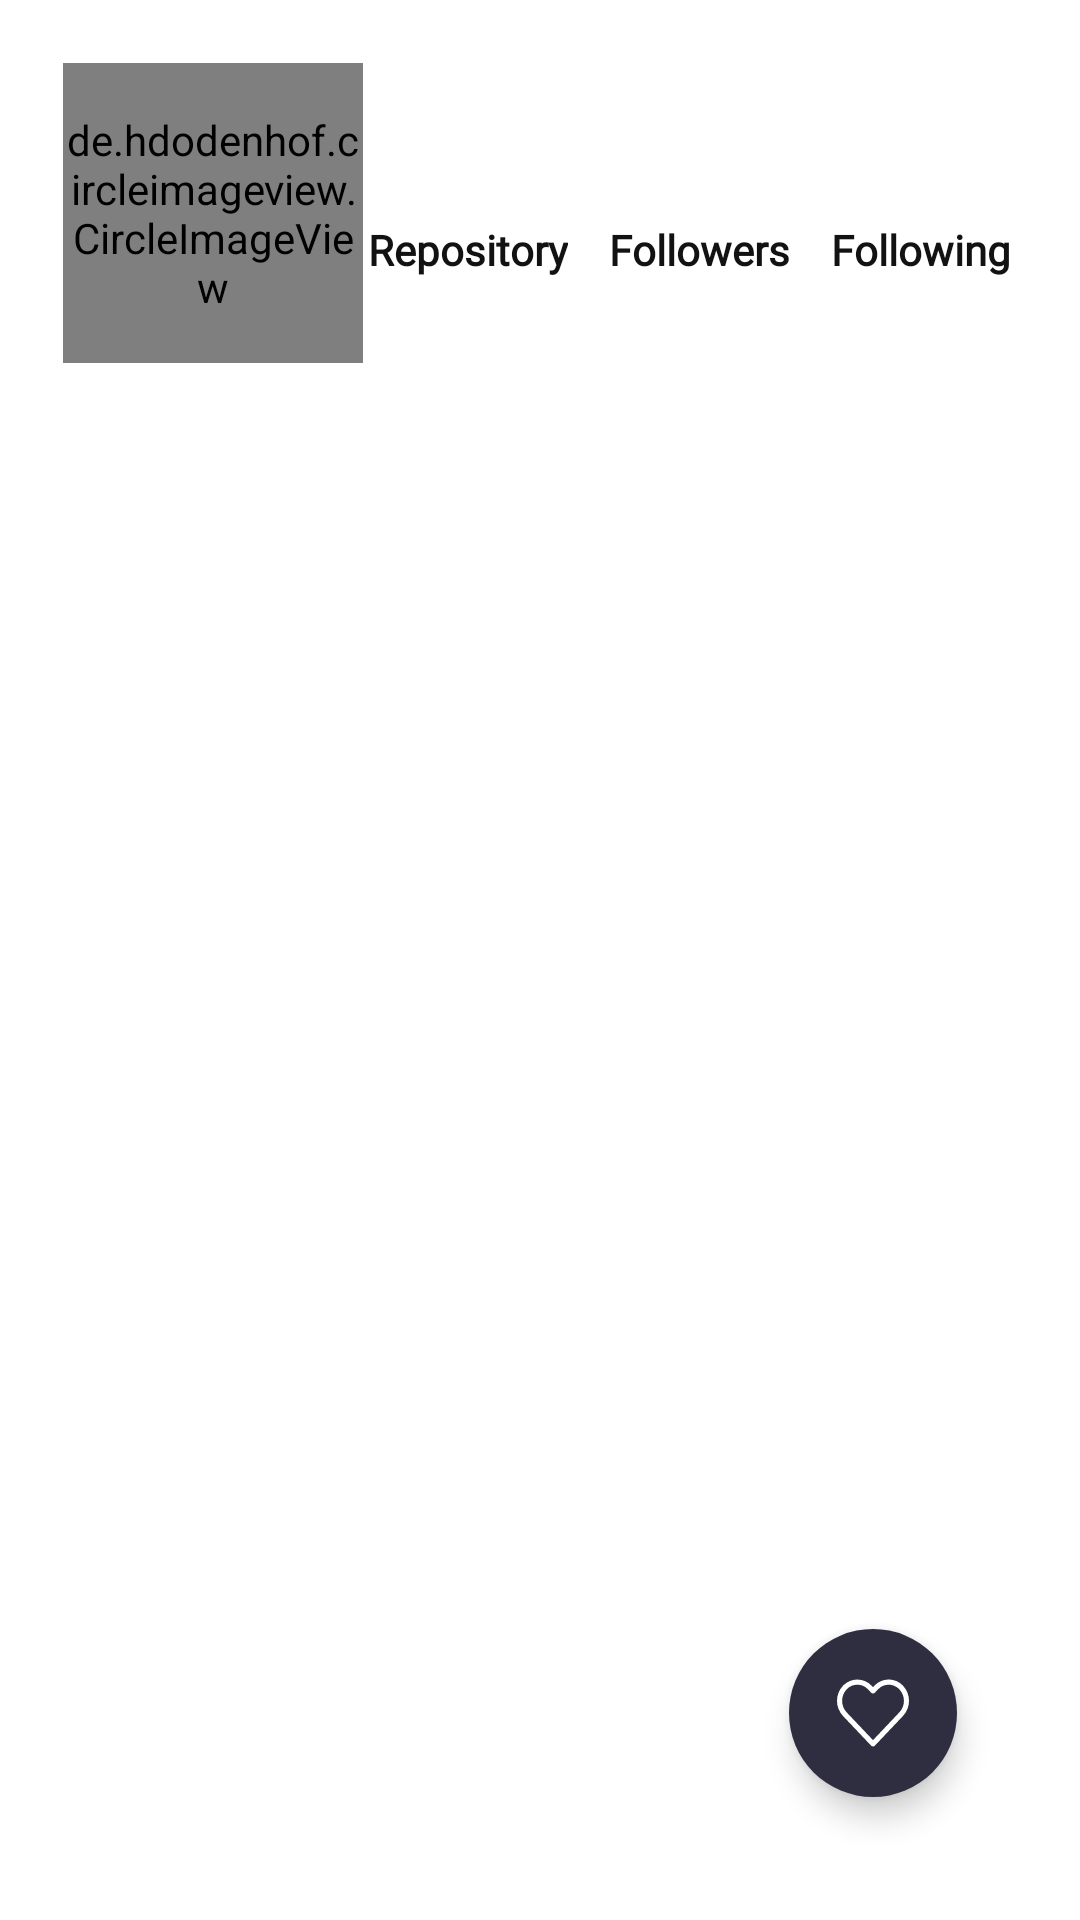

Layout XML and referenced resources for this Android screen:
<!-- AndroidManifest.xml: application theme Theme.GithubUser -->
<!-- res/layout/fragment_user_profile.xml -->
<androidx.constraintlayout.widget.ConstraintLayout xmlns:android="http://schemas.android.com/apk/res/android"
    xmlns:app="http://schemas.android.com/apk/res-auto"
    xmlns:tools="http://schemas.android.com/tools"
    android:layout_width="match_parent"
    android:layout_height="match_parent">

    <ProgressBar
        android:id="@+id/pb_loading"
        android:layout_width="wrap_content"
        android:layout_height="wrap_content"
        android:visibility="gone"
        app:layout_constraintBottom_toBottomOf="parent"
        app:layout_constraintEnd_toEndOf="parent"
        app:layout_constraintStart_toStartOf="parent"
        app:layout_constraintTop_toTopOf="parent" />

    <androidx.coordinatorlayout.widget.CoordinatorLayout
        android:id="@+id/container_profile"
        android:layout_width="match_parent"
        android:layout_height="match_parent"
        android:padding="@dimen/dp21">

        <com.google.android.material.appbar.AppBarLayout
            android:layout_width="match_parent"
            android:layout_height="@dimen/dp250">

            <com.google.android.material.appbar.CollapsingToolbarLayout
                style="@style/colorContainerProfile"
                android:layout_width="match_parent"
                android:layout_height="@dimen/dp200"
                app:layout_scrollFlags="scroll|exitUntilCollapsed">

                <androidx.constraintlayout.widget.ConstraintLayout
                    android:layout_width="match_parent"
                    android:layout_height="match_parent">

                    <de.hdodenhof.circleimageview.CircleImageView
                        android:id="@+id/iv_profile"
                        android:layout_width="@dimen/dp100"
                        android:layout_height="@dimen/dp100"
                        app:layout_constraintStart_toStartOf="parent"
                        app:layout_constraintTop_toTopOf="parent"
                        tools:src="@drawable/ic_users" />

                    <LinearLayout
                        android:id="@+id/container_info"
                        android:layout_width="@dimen/dp0"
                        android:layout_height="wrap_content"
                        android:baselineAligned="false"
                        android:orientation="horizontal"
                        app:layout_constraintBottom_toBottomOf="@id/iv_profile"
                        app:layout_constraintEnd_toEndOf="parent"
                        app:layout_constraintStart_toEndOf="@id/iv_profile"
                        app:layout_constraintTop_toTopOf="@id/iv_profile">

                        <LinearLayout
                            android:id="@+id/container_repository"
                            android:layout_width="wrap_content"
                            android:layout_height="wrap_content"
                            android:layout_weight="1"
                            android:orientation="vertical">

                            <TextView
                                android:id="@+id/tv_repository"
                                style="@style/colorTextTitle"
                                android:layout_width="wrap_content"
                                android:layout_height="wrap_content"
                                android:layout_gravity="center"
                                android:fontFamily="@font/roboto_bold"
                                android:textSize="@dimen/sp18"
                                android:textStyle="bold"
                                tools:text="@string/number" />

                            <TextView
                                android:id="@+id/tv_label_repository"
                                style="@style/colorTextTitle"
                                android:layout_width="wrap_content"
                                android:layout_height="wrap_content"
                                android:layout_gravity="center"
                                android:fontFamily="@font/montserrat_regular"
                                android:text="@string/repository"
                                android:textSize="@dimen/sp14"
                                android:textStyle="bold" />
                        </LinearLayout>

                        <LinearLayout
                            android:id="@+id/container_followers"
                            android:layout_width="wrap_content"
                            android:layout_height="wrap_content"
                            android:layout_marginStart="@dimen/dp10"
                            android:layout_weight="1"
                            android:orientation="vertical">

                            <TextView
                                android:id="@+id/tv_followers"
                                style="@style/colorTextTitle"
                                android:layout_width="wrap_content"
                                android:layout_height="wrap_content"
                                android:layout_gravity="center"
                                android:fontFamily="@font/roboto_bold"
                                android:textSize="@dimen/sp18"
                                android:textStyle="bold"
                                tools:text="@string/number" />

                            <TextView
                                android:id="@+id/tv_label_followers"
                                style="@style/colorTextTitle"
                                android:layout_width="wrap_content"
                                android:layout_height="wrap_content"
                                android:layout_gravity="center"
                                android:fontFamily="@font/montserrat_regular"
                                android:text="@string/followers"
                                android:textSize="@dimen/sp14"
                                android:textStyle="bold" />
                        </LinearLayout>

                        <LinearLayout
                            android:id="@+id/container_following"
                            android:layout_width="wrap_content"
                            android:layout_height="wrap_content"
                            android:layout_marginStart="@dimen/dp10"
                            android:layout_weight="1"
                            android:orientation="vertical">

                            <TextView
                                android:id="@+id/tv_following"
                                style="@style/colorTextTitle"
                                android:layout_width="wrap_content"
                                android:layout_height="wrap_content"
                                android:layout_gravity="center"
                                android:fontFamily="@font/roboto_bold"
                                android:textSize="@dimen/sp18"
                                android:textStyle="bold"
                                tools:text="@string/number" />

                            <TextView
                                android:id="@+id/tv_label_following"
                                style="@style/colorTextTitle"
                                android:layout_width="wrap_content"
                                android:layout_height="wrap_content"
                                android:layout_gravity="center"
                                android:fontFamily="@font/montserrat_regular"
                                android:text="@string/following"
                                android:textSize="@dimen/sp14"
                                android:textStyle="bold" />
                        </LinearLayout>
                    </LinearLayout>

                    <TextView
                        android:id="@+id/tv_name"
                        style="@style/colorTextTitle"
                        android:layout_width="wrap_content"
                        android:layout_height="wrap_content"
                        android:layout_marginTop="@dimen/dp8"
                        android:fontFamily="@font/montserrat_bold"
                        android:textSize="@dimen/sp14"
                        app:layout_constraintStart_toStartOf="parent"
                        app:layout_constraintTop_toBottomOf="@id/iv_profile"
                        tools:text="@string/name" />

                    <TextView
                        android:id="@+id/tv_username"
                        style="@style/colorTextTitle"
                        android:layout_width="wrap_content"
                        android:layout_height="wrap_content"
                        android:layout_marginTop="@dimen/dp3"
                        android:fontFamily="@font/montserrat_regular"
                        android:textSize="@dimen/sp14"
                        app:layout_constraintStart_toStartOf="parent"
                        app:layout_constraintTop_toBottomOf="@id/tv_name"
                        tools:text="@string/name" />

                    <TextView
                        android:id="@+id/tv_company"
                        style="@style/colorTextTitle"
                        android:layout_width="wrap_content"
                        android:layout_height="wrap_content"
                        android:layout_marginTop="@dimen/dp3"
                        android:fontFamily="@font/montserrat_regular"
                        android:textSize="@dimen/sp14"
                        app:layout_constraintStart_toStartOf="parent"
                        app:layout_constraintTop_toBottomOf="@id/tv_username"
                        tools:text="@string/company" />

                    <TextView
                        android:id="@+id/tv_location"
                        style="@style/colorTextTitle"
                        android:layout_width="wrap_content"
                        android:layout_height="wrap_content"
                        android:layout_marginTop="@dimen/dp3"
                        android:fontFamily="@font/montserrat_regular"
                        android:textSize="@dimen/sp14"
                        app:layout_constraintStart_toStartOf="parent"
                        app:layout_constraintTop_toBottomOf="@id/tv_company"
                        tools:text="@string/location" />

                </androidx.constraintlayout.widget.ConstraintLayout>

            </com.google.android.material.appbar.CollapsingToolbarLayout>

            <com.google.android.material.tabs.TabLayout
                android:id="@+id/tb_layout"
                style="@style/tab"
                android:layout_width="match_parent"
                android:layout_height="wrap_content" />

            <View
                android:layout_width="match_parent"
                android:layout_height="2dp"
                style="@style/colorDivider" />

        </com.google.android.material.appbar.AppBarLayout>

        <androidx.viewpager2.widget.ViewPager2
            android:id="@+id/vw_pager"
            android:layout_width="match_parent"
            android:layout_height="match_parent"
            app:layout_behavior="@string/appbar_scrolling_view_behavior" />

        <com.google.android.material.floatingactionbutton.FloatingActionButton
            android:id="@+id/fab_profile"
            android:layout_width="@dimen/dp56"
            android:layout_height="@dimen/dp56"
            android:layout_gravity="bottom|end"
            android:layout_margin="@dimen/dp20"
            android:backgroundTint="@color/dark_blue"
            android:contentDescription="@string/name"
            android:src="@drawable/ic_heart"
            app:tint="@null"
            app:borderWidth="@dimen/dp0" />
    </androidx.coordinatorlayout.widget.CoordinatorLayout>
</androidx.constraintlayout.widget.ConstraintLayout>
<!-- resources referenced by this layout -->
<resources>
  <color name="dark_blue">#2F2E41</color>
  <dimen name="dp0">0dp</dimen>
  <dimen name="dp10">10dp</dimen>
  <dimen name="dp100">100dp</dimen>
  <dimen name="dp20">20dp</dimen>
  <dimen name="dp200">200dp</dimen>
  <dimen name="dp21">21dp</dimen>
  <dimen name="dp250">250dp</dimen>
  <dimen name="dp3">3dp</dimen>
  <dimen name="dp56">56dp</dimen>
  <dimen name="dp8">8dp</dimen>
  <dimen name="sp14">14sp</dimen>
  <dimen name="sp18">18sp</dimen>
  <!-- drawable ic_heart (drawable) -->
  <vector android:height="24dp" android:viewportHeight="477.534"
      android:viewportWidth="477.534" android:width="24dp" xmlns:android="http://schemas.android.com/apk/res/android">
      <path android:fillColor="#ffffff" android:pathData="M438.482,58.61c-24.7,-26.549 -59.311,-41.655 -95.573,-41.711c-36.291,0.042 -70.938,15.14 -95.676,41.694l-8.431,8.909l-8.431,-8.909C181.284,5.762 98.662,2.728 45.832,51.815c-2.341,2.176 -4.602,4.436 -6.778,6.778c-52.072,56.166 -52.072,142.968 0,199.134l187.358,197.581c6.482,6.843 17.284,7.136 24.127,0.654c0.224,-0.212 0.442,-0.43 0.654,-0.654l187.29,-197.581C490.551,201.567 490.551,114.77 438.482,58.61zM413.787,234.226h-0.017L238.802,418.768L63.818,234.226c-39.78,-42.916 -39.78,-109.233 0,-152.149c36.125,-39.154 97.152,-41.609 136.306,-5.484c1.901,1.754 3.73,3.583 5.484,5.484l20.804,21.948c6.856,6.812 17.925,6.812 24.781,0l20.804,-21.931c36.125,-39.154 97.152,-41.609 136.306,-5.484c1.901,1.754 3.73,3.583 5.484,5.484C453.913,125.078 454.207,191.516 413.787,234.226z"/>
  </vector>
  <string name="company">MindorksOpenSource</string>
  <string name="followers">Followers</string>
  <string name="following">Following</string>
  <string name="location">New Delhi, India</string>
  <string name="name">Sharukh Khan</string>
  <string name="number">100000</string>
  <string name="repository">Repository</string>
  <style name="colorContainerProfile">
          <item name="contentScrim">@color/white</item>
      </style>
  <style name="colorDivider">
          <item name="background">@color/gray</item>
      </style>
  <style name="colorTextTitle">
          <item name="android:textColor">@color/black</item>
      </style>
  <style name="tab" parent="Widget.Design.TabLayout">
          <item name="tabTextAppearance">@style/tabLayoutStyle</item>
          <item name="tabIndicatorColor">@color/dark_blue</item>
          <item name="tabSelectedTextColor">@color/black</item>
      </style>
  <style name="Theme.GithubUser" parent="Theme.MaterialComponents.DayNight.NoActionBar">
          
          <item name="colorPrimary">@color/white</item>
          <item name="colorPrimaryVariant">@color/purple_700</item>
          <item name="colorOnPrimary">@color/white</item>
          
          <item name="colorSecondary">@color/teal_200</item>
          <item name="colorSecondaryVariant">@color/teal_700</item>
          <item name="colorOnSecondary">@color/black</item>
          
          <item name="android:statusBarColor" tools:targetApi="l">@color/black</item>
  
          
          <item name="android:windowAnimationStyle">@style/dialogAnimations</item>
      </style>
  <color name="white">#FFFFFFFF</color>
  <color name="gray">#B1AAAA</color>
  <color name="black">#121212</color>
  <style name="tabLayoutStyle" parent="TextAppearance.Design.Tab">
          <item name="fontFamily">@font/roboto_bold</item>
          <item name="tabBackground">@color/white</item>
          <item name="android:textSize">16sp</item>
          <item name="android:textColor">@color/gray</item>
          <item name="textAllCaps">false</item>
          <item name="android:textAllCaps">false</item>
      </style>
  <color name="purple_700">#FF3700B3</color>
  <color name="teal_200">#FF03DAC5</color>
  <color name="teal_700">#FF018786</color>
  <style name="dialogAnimations">
          <item name="android:windowEnterAnimation">@android:anim/fade_in</item>
          <item name="android:windowExitAnimation">@android:anim/fade_out</item>
      </style>
</resources>
